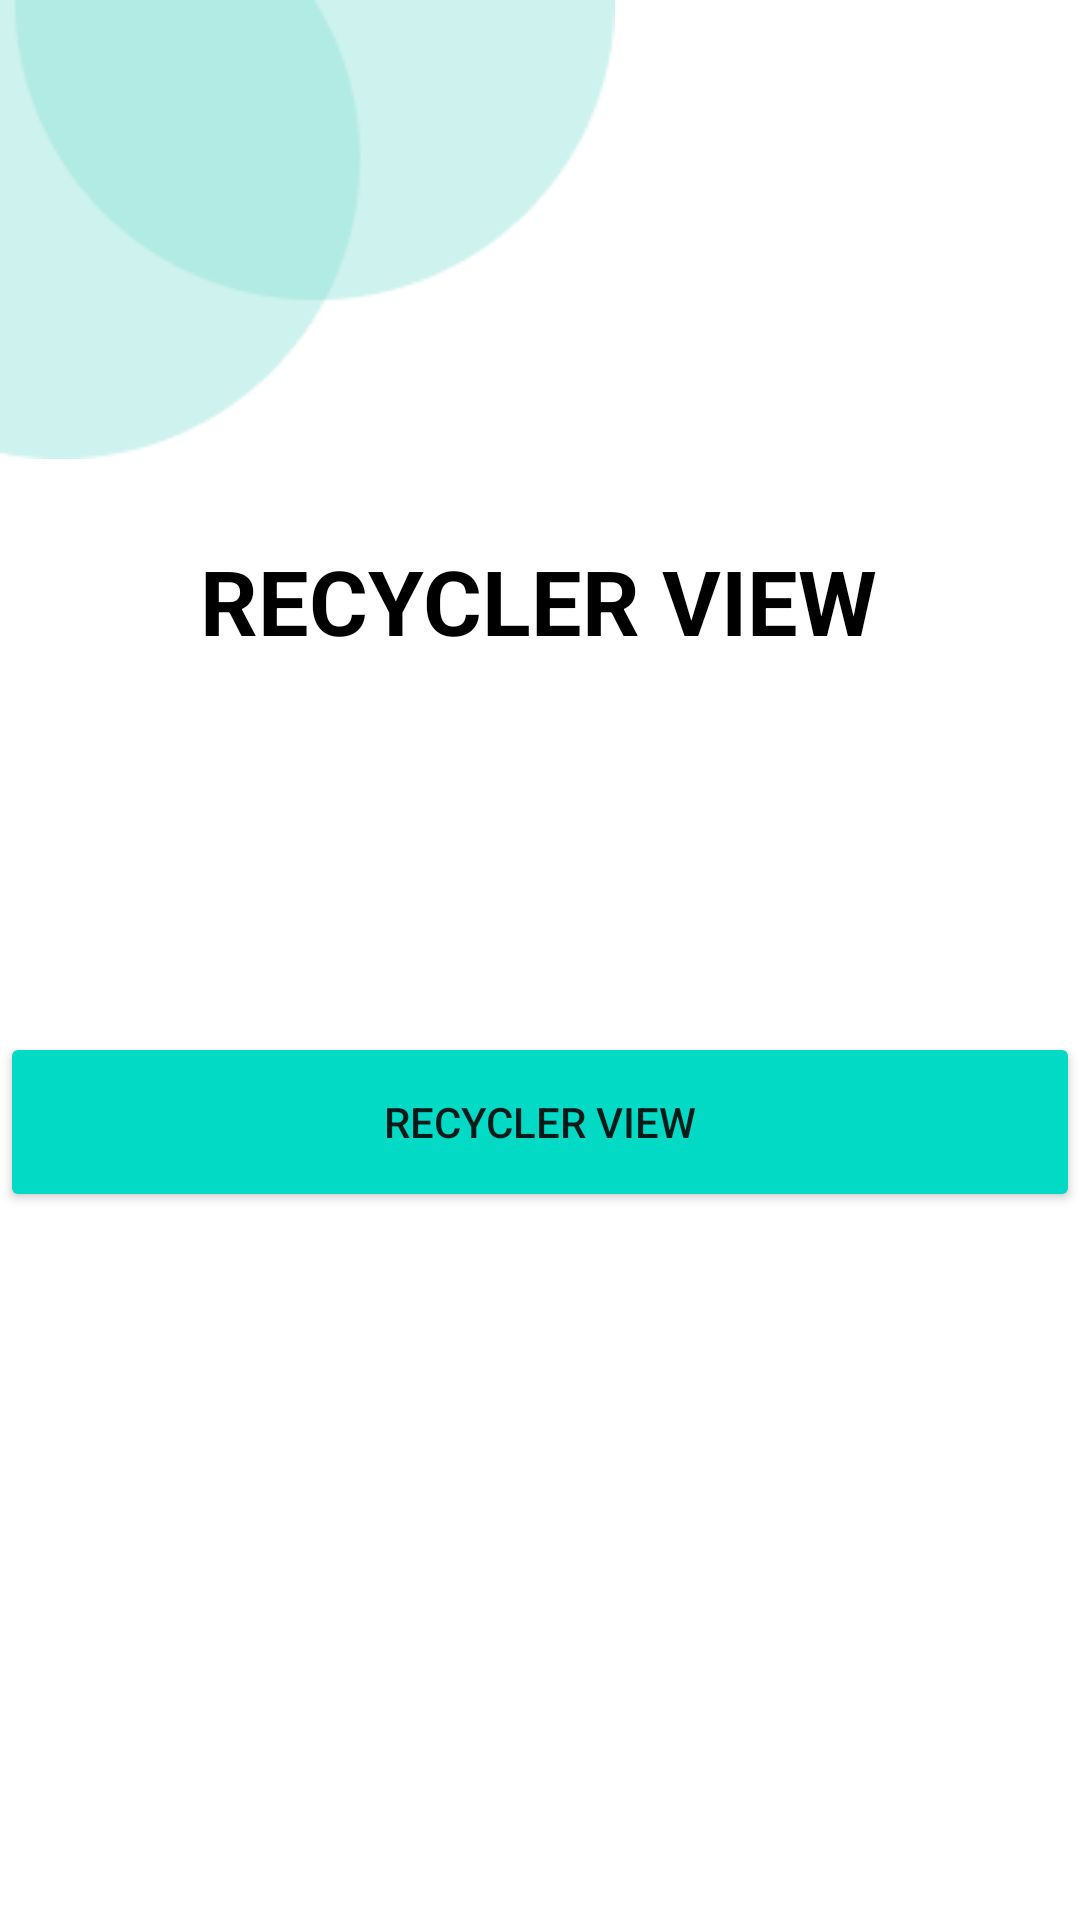

The Android layout XML behind this screen, and the referenced resources:
<!-- AndroidManifest.xml: application theme Theme.FirebaseRecyclerViewKotlin -->
<!-- res/layout/activity_main.xml -->
<?xml version="1.0" encoding="utf-8"?>
<ScrollView xmlns:android="http://schemas.android.com/apk/res/android"
    xmlns:app="http://schemas.android.com/apk/res-auto"
    xmlns:tools="http://schemas.android.com/tools"
    android:layout_width="match_parent"
    android:layout_height="match_parent"
    tools:context=".MainActivity">

    <androidx.constraintlayout.widget.ConstraintLayout
        android:layout_width="match_parent"
        android:layout_height="match_parent">

        <ImageView
            android:id="@+id/imageView"
            android:layout_width="wrap_content"
            android:layout_height="wrap_content"
            android:src="@drawable/shape"
            app:layout_constraintStart_toStartOf="parent"
            app:layout_constraintTop_toTopOf="parent" />


        <TextView
            android:id="@+id/textView2"
            android:layout_width="wrap_content"
            android:layout_height="wrap_content"
            android:layout_marginTop="180dp"
            android:text="RECYCLER VIEW"
            android:textColor="@color/black"
            android:textSize="30sp"
            android:textStyle="bold"
            app:layout_constraintEnd_toEndOf="parent"
            app:layout_constraintHorizontal_bias="0.497"
            app:layout_constraintStart_toStartOf="parent"
            app:layout_constraintTop_toTopOf="parent" />


        <Button
            android:id="@+id/recyclerviewbtn"
            android:layout_width="360dp"
            android:layout_height="60dp"
            android:layout_gravity="center_horizontal"
            android:layout_marginTop="344dp"
            android:backgroundTint="@color/teal_200"
            android:text="RECYCLER VIEW"
            app:layout_constraintEnd_toEndOf="parent"
            app:layout_constraintHorizontal_bias="0.49"
            app:layout_constraintStart_toStartOf="parent"
            app:layout_constraintTop_toTopOf="parent" />


    </androidx.constraintlayout.widget.ConstraintLayout>


</ScrollView>
<!-- resources referenced by this layout -->
<resources>
  <!-- drawable shape: png bitmap (drawable-v24, 2964 bytes) -->
  <style name="Theme.FirebaseRecyclerViewKotlin" parent="Theme.MaterialComponents.DayNight.NoActionBar">
          
          <item name="colorPrimary">@color/purple_500</item>
          <item name="colorPrimaryVariant">@color/purple_700</item>
          <item name="colorOnPrimary">@color/white</item>
          
          <item name="colorSecondary">@color/teal_200</item>
          <item name="colorSecondaryVariant">@color/teal_700</item>
          <item name="colorOnSecondary">@color/black</item>
          
          <item name="android:statusBarColor" tools:targetApi="l">@color/teal_200</item>
          
      </style>
  <!-- not gathered from this repository: default colours our renderer supplied (Android Studio template values) -->
  <color name="purple_500">#FF6200EE</color>
  <color name="purple_700">#FF3700B3</color>
  <color name="teal_200">#FF03DAC5</color>
  <color name="teal_700">#FF018786</color>
  <color name="black">#FF000000</color>
  <color name="white">#FFFFFFFF</color>
</resources>
